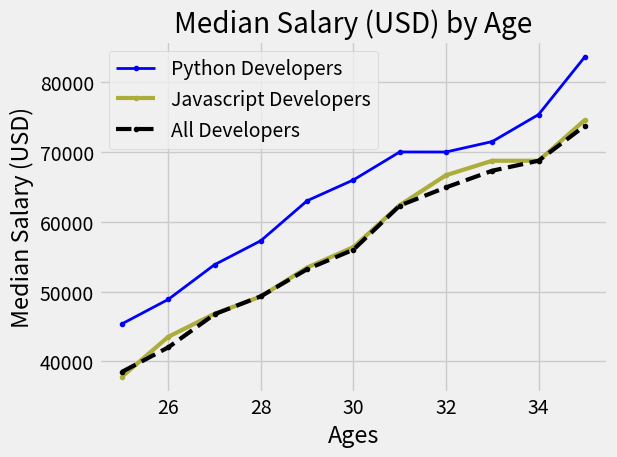

This figure's Python source:
#Case - Median Salary for a developer based on their age
from matplotlib import pyplot as plt

plt.style.available #for Built-in styles
print(plt.style.available) #Check terminal for output
plt.style.use('fivethirtyeight') #provides default colors and styles

'''
plt.xkcd() #xkcd comics style
'''

# Ages 25 to 35
DeveloperAges = [25, 26, 27, 28, 29, 30, 31, 32, 33, 34, 35]

# Median Python Developer Salaries by Age
PythonDevSalaries = [45372, 48876, 53850, 57287, 63016, 65998, 70003, 70000, 71496, 75370, 83640]
plt.plot(DeveloperAges, PythonDevSalaries, color = 'b', marker = '.', linewidth = 2, label = 'Python Developers')

# Median JavaScript Developer Salaries by Age
JavascriptDevSalaries = [37810, 43515, 46823, 49293, 53437, 56373, 62375, 66674, 68745, 68746, 74583]
plt.plot(DeveloperAges, JavascriptDevSalaries, color = '#adad3b', marker = '.', linewidth = 3, label = 'Javascript Developers')

# Median Developer Salaries by Age
OverallDevSalaries = [38496, 42000, 46752, 49320, 53200, 56000, 62316, 64928, 67317, 68748, 73752]
plt.plot(DeveloperAges, OverallDevSalaries, color = 'k', linestyle = '--', linewidth = 3, marker = '.',  label = 'All Developers') #Write color = '#444444' for hexadecimal approach


plt.xlabel('Ages')
plt.ylabel('Median Salary (USD)')
plt.title('Median Salary (USD) by Age')
plt.grid(True) #To put in a Grid
plt.legend()
plt.tight_layout() #This method automatically adjusts plot parameters to give some padding
plt.savefig('Matplotlib_CreatingPlotsandCustomization.png')
plt.show()
